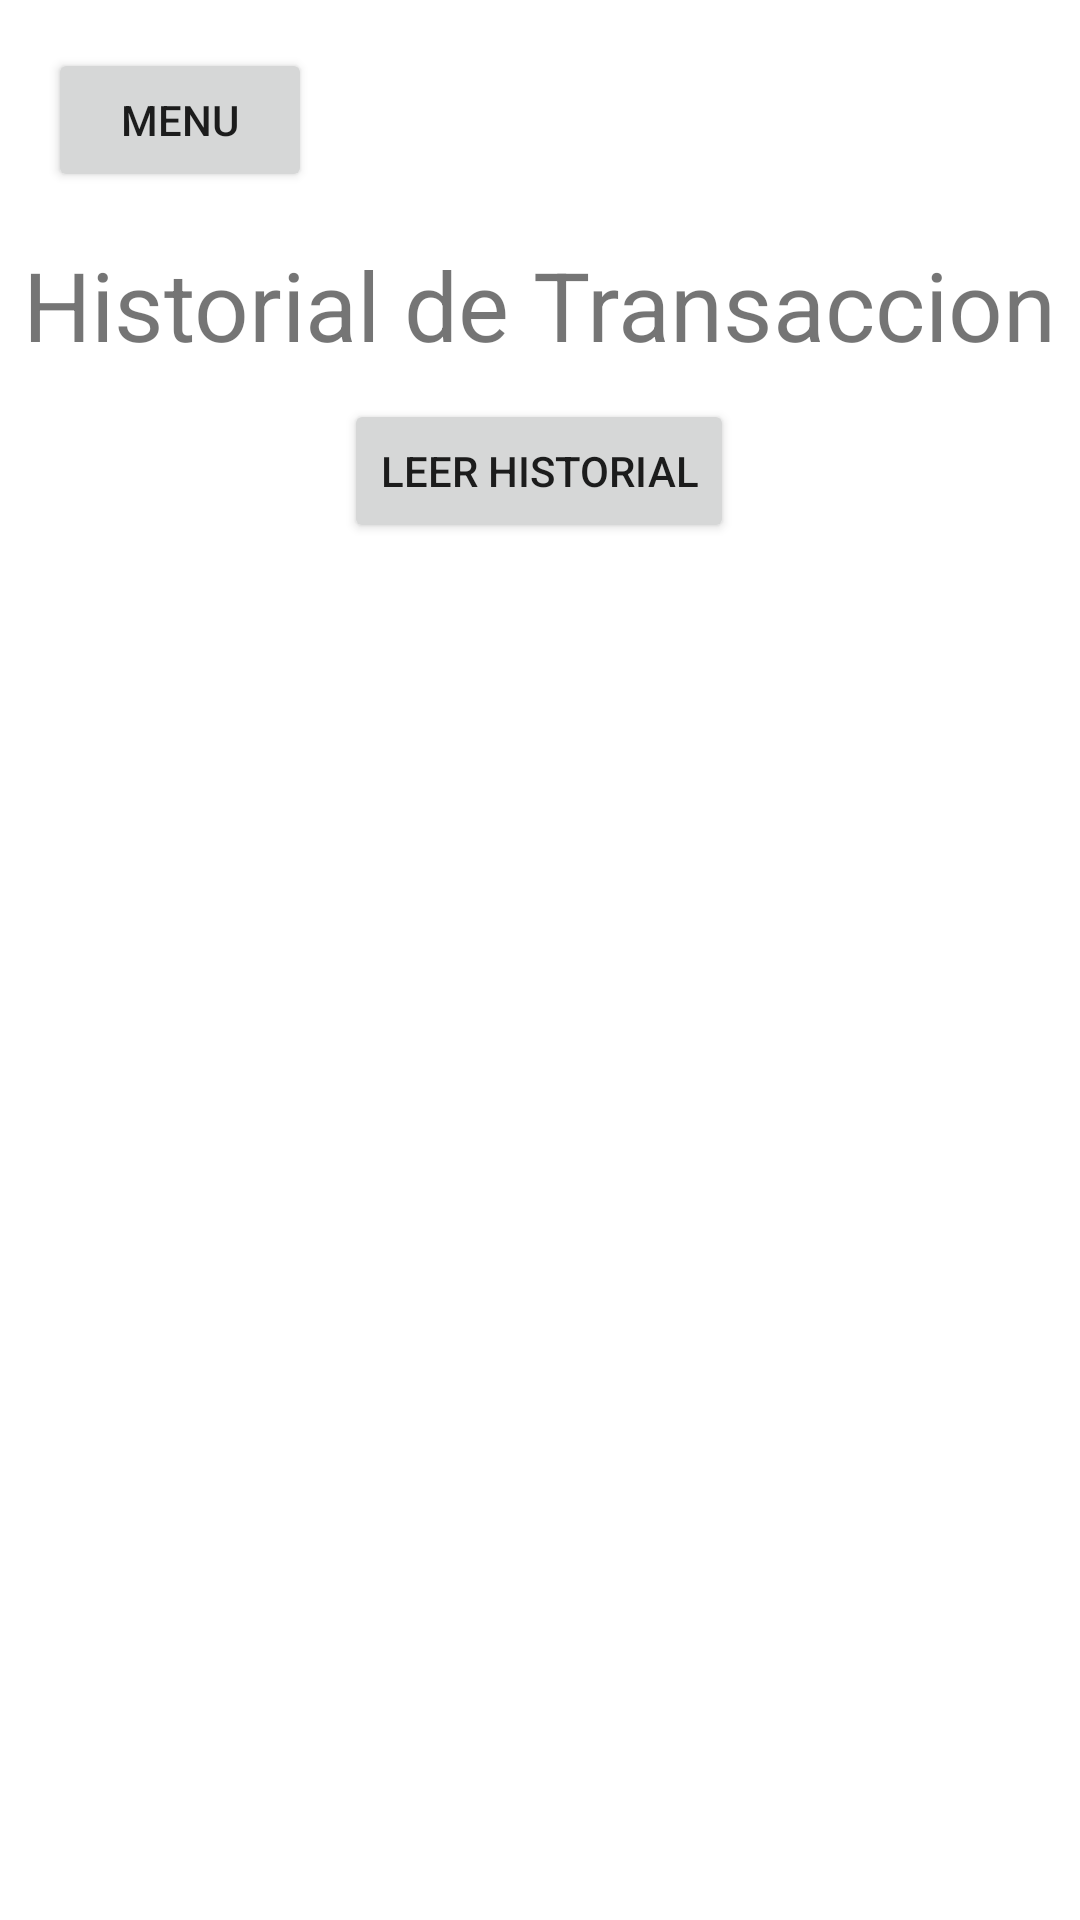

Here is an Android app screen rendered from its layout file. Give the layout XML and the strings, colors and styles it references.
<!-- AndroidManifest.xml: application theme Theme.NFCMetro -->
<!-- res/layout/activity_history.xml -->
<?xml version="1.0" encoding="utf-8"?>
<androidx.constraintlayout.widget.ConstraintLayout xmlns:android="http://schemas.android.com/apk/res/android"
    xmlns:app="http://schemas.android.com/apk/res-auto"
    xmlns:tools="http://schemas.android.com/tools"
    android:layout_width="match_parent"
    android:layout_height="match_parent"
    tools:context=".HistoryActivity">

    <Button
        android:id="@+id/history_back_button"
        android:layout_width="wrap_content"
        android:layout_height="wrap_content"
        android:layout_marginStart="16dp"
        android:layout_marginTop="16dp"
        android:text="Menu"
        app:icon="@drawable/ic_baseline_arrow_back_ios_24"
        app:layout_constraintBottom_toTopOf="@+id/textView2"
        app:layout_constraintStart_toStartOf="parent"
        app:layout_constraintTop_toTopOf="parent"
        app:layout_constraintVertical_bias="0.0" />

    <TextView
        android:id="@+id/textView2"
        android:layout_width="wrap_content"
        android:layout_height="wrap_content"
        android:layout_marginTop="80dp"
        android:text="Historial de Transaccion"
        android:textSize="32sp"
        app:layout_constraintEnd_toEndOf="parent"
        app:layout_constraintHorizontal_bias="0.497"
        app:layout_constraintStart_toStartOf="parent"
        app:layout_constraintTop_toTopOf="parent" />

    <Button
        android:id="@+id/read_history_button"
        android:layout_width="wrap_content"
        android:layout_height="wrap_content"
        android:layout_marginTop="10dp"
        android:text="Leer historial"
        app:layout_constraintEnd_toEndOf="parent"
        app:layout_constraintHorizontal_bias="0.498"
        app:layout_constraintStart_toStartOf="parent"
        app:layout_constraintTop_toBottomOf="@+id/textView2" />

    <androidx.recyclerview.widget.RecyclerView
        android:id="@+id/record_recyclerView"
        android:layout_width="match_parent"
        android:layout_height="350dp"
        app:layout_constraintBottom_toBottomOf="parent"
        app:layout_constraintEnd_toEndOf="parent"
        app:layout_constraintHorizontal_bias="0.0"
        app:layout_constraintStart_toStartOf="parent"
        app:layout_constraintTop_toBottomOf="@+id/read_history_button"
        app:layout_constraintVertical_bias="1.0" />


</androidx.constraintlayout.widget.ConstraintLayout>
<!-- resources referenced by this layout -->
<resources>
  <style name="Theme.NFCMetro" parent="Theme.MaterialComponents.DayNight.DarkActionBar">
          
          <item name="colorPrimary">@color/purple_500</item>
          <item name="colorPrimaryVariant">@color/purple_700</item>
          <item name="colorOnPrimary">@color/white</item>
          
          <item name="colorSecondary">@color/teal_200</item>
          <item name="colorSecondaryVariant">@color/teal_700</item>
          <item name="colorOnSecondary">@color/black</item>
          
          <item name="android:statusBarColor" tools:targetApi="l">?attr/colorPrimaryVariant</item>
          
      </style>
  <!-- not gathered from this repository: default colours our renderer supplied (Android Studio template values) -->
  <color name="purple_500">#FF6200EE</color>
  <color name="purple_700">#FF3700B3</color>
  <color name="teal_200">#FF03DAC5</color>
  <color name="teal_700">#FF018786</color>
  <color name="black">#FF000000</color>
  <color name="white">#FFFFFFFF</color>
</resources>
